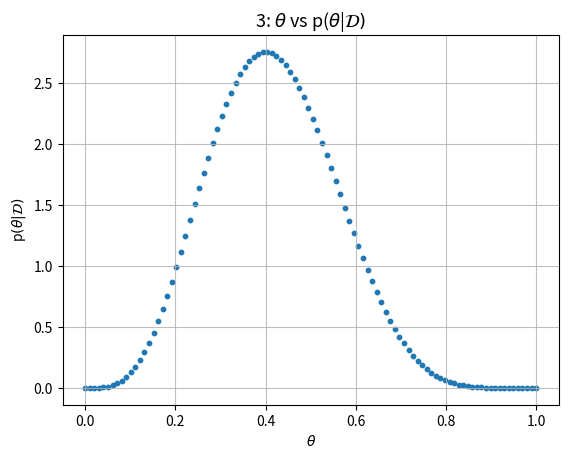

This chart was generated by the following Python code:
#!/usr/bin/env python3
# -*- coding: utf-8 -*-
"""
Created on Fri Nov 20 20:09:40 2026

@author: Home
"""
import numpy as np
import math as m
from scipy.integrate import quad
import matplotlib.pyplot as plt


# 1. 
theta = 0.4
PDTheta = m.factorial(10)/(m.factorial(6)*m.factorial(4)) * theta**4*(1-theta)**6

 
print(f'1: {PDTheta}')
print()

# 2.


def f(x): return  m.factorial(10)/(m.factorial(6)*m.factorial(4)) * x**4*(1-x)**6
PD, err = quad(f, 0, 1)

# print(PD, err)

print(f'2: {PD}')
print()

# 3.

theta1 = np.linspace(0,1,100)
p = np.array((m.factorial(10)/(m.factorial(6)*m.factorial(4)) * theta1**4*(1-theta1)**6)/PD)

plt.scatter(theta1, p, s = 10)
plt.grid(which='major',linestyle='-',alpha=0.8)
plt.grid(which='minor',linestyle='--',alpha=0.5)
plt.xlabel(r'$\theta$')
plt.ylabel(r'p$(\theta|\mathcal{D})$')
plt.title(r'3: $\theta$ vs p($\theta$|$\mathcal{D})$', fontsize=13)
plt.savefig("HW9_2.png")



#4. 
# p(θ|𝒟) = P(𝒟|θ)p(θ)/P(𝒟)
# P(𝒟) = 10!/(6!*4!) * θ**4*(1-θ)**6
a = np.linspace(0.02, 0.1, 5)

print('4:')

def f2(x): return  (m.factorial(10)/(m.factorial(6)*m.factorial(4)) * x**4*(1-x)**6)/PD
for i in range(len(a)):
    aval = a[i]
    pthetaD, err = np.array(quad(f, 0, aval))
    print(f'for a = {aval}, p(θ|𝒟) = {pthetaD}')
# print(PD, err)
